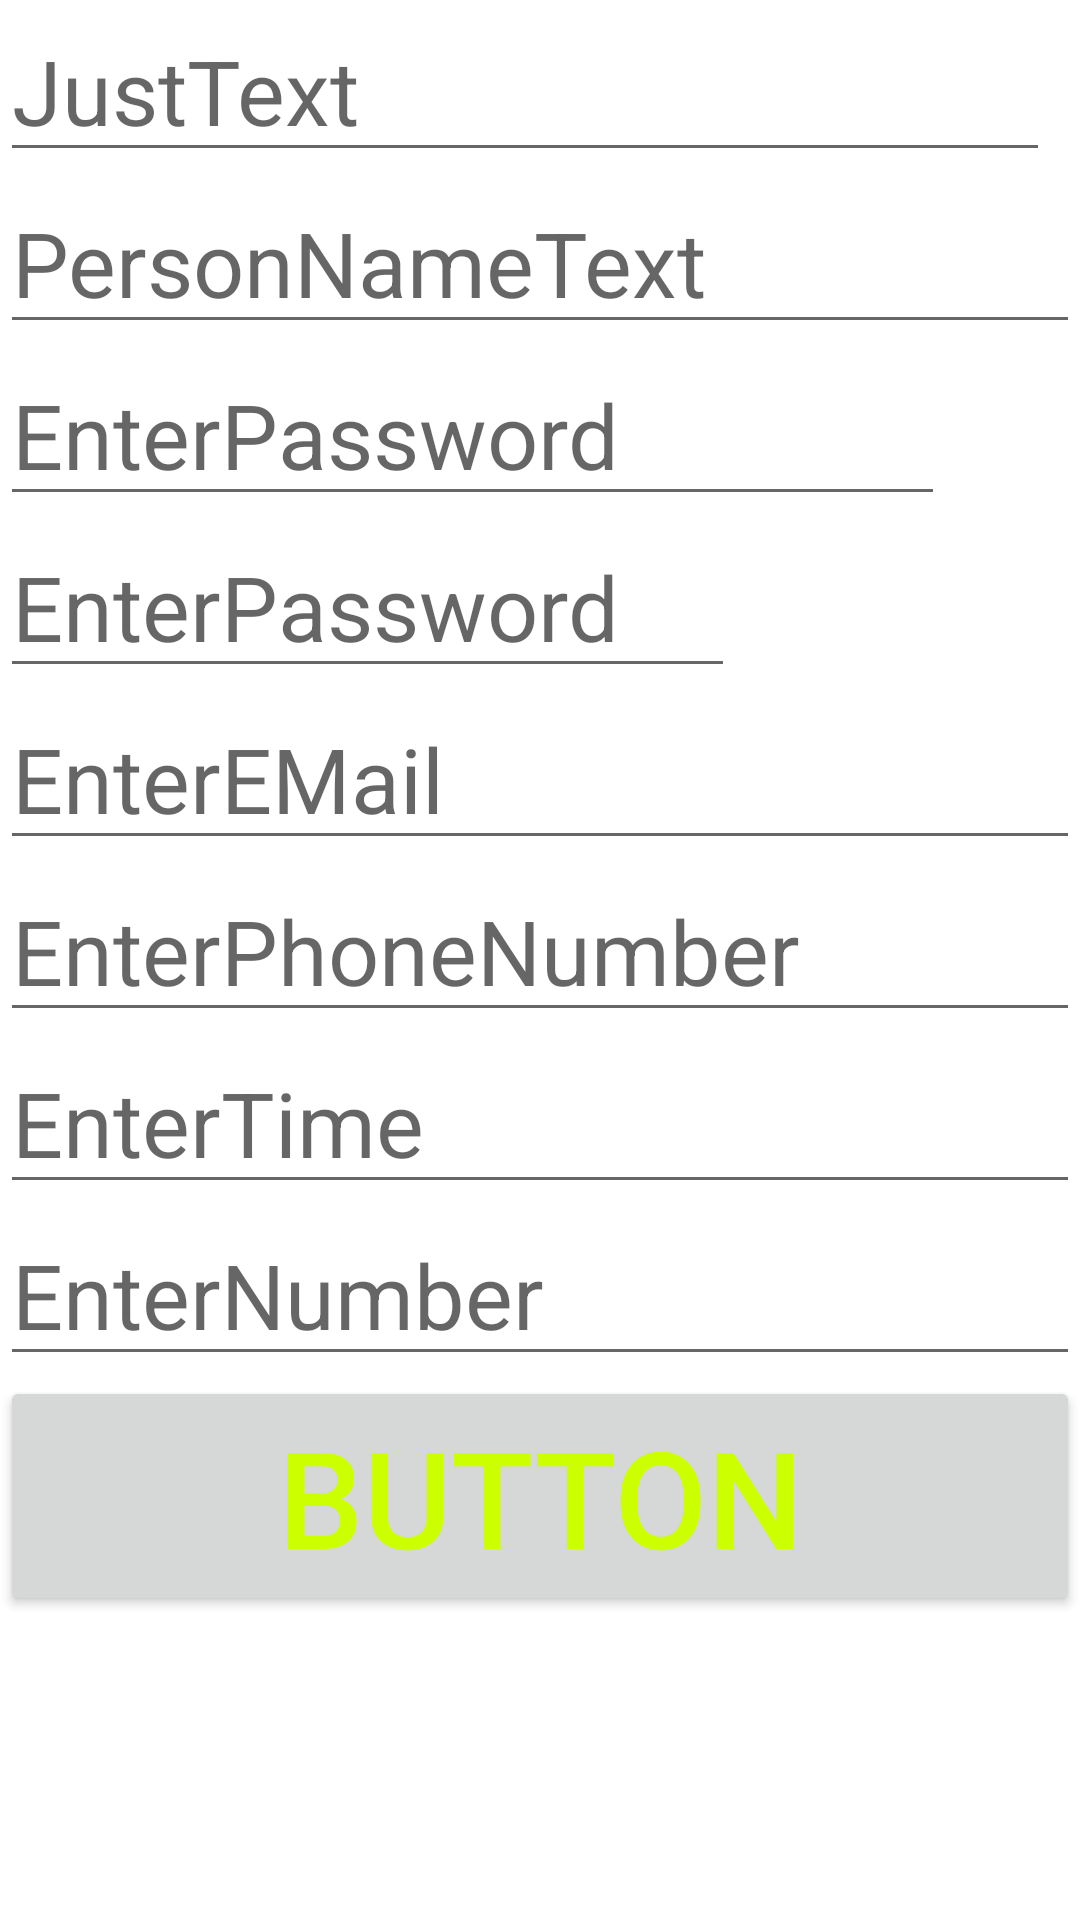

Android layout source for this screen:
<!-- AndroidManifest.xml: application theme Theme.GB_android_homework1 -->
<!-- res/layout/activity_main2.xml -->
<?xml version="1.0" encoding="utf-8"?>
<LinearLayout
    xmlns:android="http://schemas.android.com/apk/res/android"
    xmlns:tools="http://schemas.android.com/tools"
    android:layout_width="match_parent"
    android:layout_height="match_parent"
    tools:context=".MainActivity2"
    android:orientation="vertical">

  <EditText
      android:id="@+id/editTextTextPersonName2"
      android:layout_width="wrap_content"
      android:layout_height="wrap_content"
      android:ems="10"
      android:textSize="30sp"
      android:inputType="text"
      android:text=""
      tools:ignore="LabelFor,MissingConstraints"
      android:autofillHints=""
      android:hint="@string/editTextTextPersonName2"/>

  <EditText
      android:id="@+id/editTextTextPersonName3"
      android:layout_width="wrap_content"
      android:layout_height="wrap_content"
      android:ems="20"
      android:textSize="30sp"
      android:inputType="textPersonName"
      android:text=""
      tools:ignore="LabelFor,MissingConstraints"
      android:autofillHints=""
      android:hint="@string/editTextTextPersonName3"/>

  <EditText
      android:id="@+id/editTextTextPassword"
      android:layout_width="wrap_content"
      android:layout_height="wrap_content"
      android:ems="9"
      android:textSize="30sp"
      android:inputType="textPassword"
      tools:ignore="LabelFor,MissingConstraints"
      android:autofillHints=""
      android:hint="@string/EnterPassword"/>

  <EditText
      android:id="@+id/editTextNumberPassword2"
      android:layout_width="wrap_content"
      android:layout_height="wrap_content"
      android:ems="7"
      android:textSize="30sp"
      android:inputType="numberPassword"
      tools:ignore="LabelFor,MissingConstraints"
      android:autofillHints=""
      android:hint="@string/EnterPassword"/>

  <EditText
      android:id="@+id/editTextTextEmailAddress2"
      android:layout_width="match_parent"
      android:layout_height="wrap_content"
      android:ems="20"
      android:textSize="30sp"
      android:inputType="textEmailAddress"
      tools:ignore="LabelFor,MissingConstraints"
      android:autofillHints=""
      android:hint="@string/EnterEMail"/>

  <EditText
      android:id="@+id/editTextPhone2"
      android:layout_width="match_parent"
      android:layout_height="wrap_content"
      android:ems="20"
      android:textSize="30sp"
      android:inputType="phone"
      tools:ignore="LabelFor,MissingConstraints"
      android:autofillHints=""
      android:hint="@string/EnterPhoneNumber"/>

  <EditText
      android:id="@+id/editTextTime"
      android:layout_width="match_parent"
      android:layout_height="wrap_content"
      android:ems="20"
      android:textSize="30sp"
      android:inputType="time"
      tools:ignore="LabelFor,MissingConstraints"
      android:autofillHints=""
      android:hint="@string/EnterTime"/>

  <EditText
      android:id="@+id/editTextNumber2"
      android:layout_width="match_parent"
      android:layout_height="wrap_content"
      android:ems="20"
      android:textSize="30sp"
      android:inputType="number"
      tools:ignore="LabelFor,MissingConstraints"
      android:autofillHints=""
      android:hint="@string/EnterNumber"/>

  <Button
      android:id="@+id/buttonToOtherActivity"
      android:layout_width="match_parent"
      android:layout_height="wrap_content"
      android:text="@string/buttonToOtherActivity"
      android:textColor="@color/lime"
      android:textColorHighlight="@color/black"
      android:textSize="45sp" />


</LinearLayout>
<!-- resources referenced by this layout -->
<resources>
  <color name="black">#FF000000</color>
  <color name="lime">#CCFF00</color>
  <string name="EnterEMail">EnterEMail</string>
  <string name="EnterNumber">EnterNumber</string>
  <string name="EnterPassword">EnterPassword</string>
  <string name="EnterPhoneNumber">EnterPhoneNumber</string>
  <string name="EnterTime">EnterTime</string>
  <string name="buttonToOtherActivity">Button</string>
  <string name="editTextTextPersonName2">JustText</string>
  <string name="editTextTextPersonName3">PersonNameText</string>
  <style name="Theme.GB_android_homework1" parent="Theme.MaterialComponents.DayNight.DarkActionBar">
          
          <item name="colorPrimary">@color/purple_500</item>
          <item name="colorPrimaryVariant">@color/purple_700</item>
          <item name="colorOnPrimary">@color/white</item>
          
          <item name="colorSecondary">@color/teal_200</item>
          <item name="colorSecondaryVariant">@color/teal_700</item>
          <item name="colorOnSecondary">@color/black</item>
          
          <item name="android:statusBarColor" tools:targetApi="l">?attr/colorPrimaryVariant</item>
          
      </style>
  <color name="purple_500">#FF6200EE</color>
  <color name="purple_700">#FF3700B3</color>
  <color name="white">#FFFFFFFF</color>
  <color name="teal_200">#FF03DAC5</color>
  <color name="teal_700">#FF018786</color>
</resources>
